Run: headless pygame with SDL's dummy video driver; simulated clock (each Clock.tick advances the game by its frame time, no real sleeping); random seed 0; keys injected as events and as key.get_pressed() state; no mouse input.
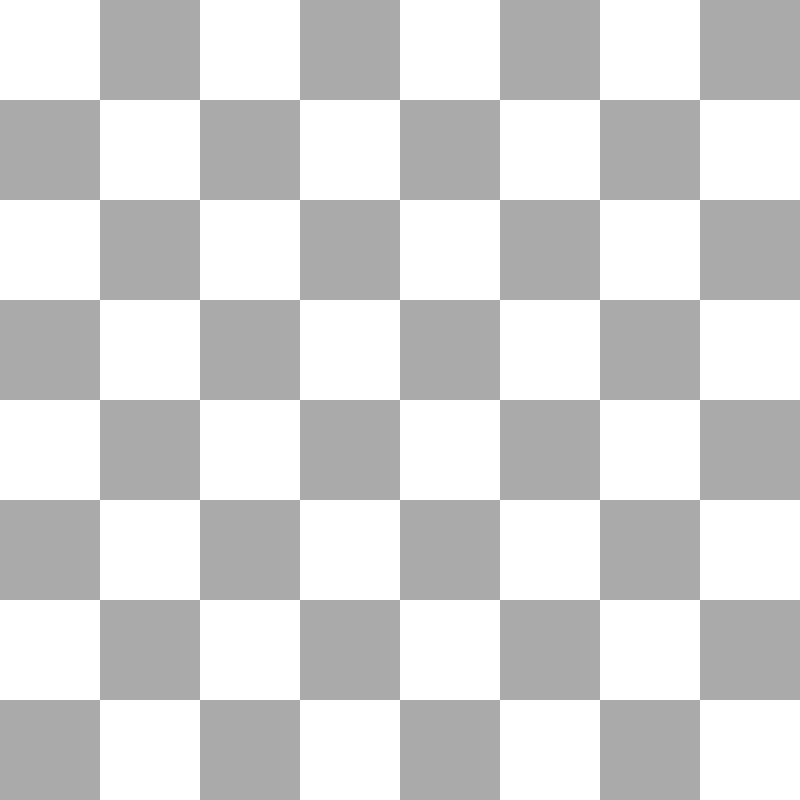
Frame 1 of 4 · flips 1–60 · no input
Frame 2 of 4 · flips 61–180 · tapped SPACE, RETURN · held RIGHT (→), D · screen unchanged from frame 1, image omitted
Frame 3 of 4 · flips 181–300 · held DOWN (↓), S · screen unchanged from frame 2, image omitted
Frame 4 of 4 · flips 301–420 · held LEFT (←), A, UP (↑), W · screen unchanged from frame 3, image omitted

The pygame program that drew these frames:

import pygame

# Dimensiones del tablero
ANCHO = 800
ALTO = 800
DIMENSION = 8  # 8x8
TAMANO_CASILLA = ALTO // DIMENSION

# Colores
BLANCO = (255, 255, 255)
NEGRO = (170, 170, 170)

def main():
    pygame.init()
    pantalla = pygame.display.set_mode((ANCHO, ALTO))
    pygame.display.set_caption("Ajedrez")
    reloj = pygame.time.Clock()
    
    dibujar_tablero(pantalla)

    # Bucle principal del juego
    corriendo = True
    while corriendo:
        for evento in pygame.event.get():
            if evento.type == pygame.QUIT:
                corriendo = False
        
        pygame.display.flip()
        reloj.tick(60)

    pygame.quit()

def dibujar_tablero(pantalla):
    """ Dibuja las casillas del tablero """
    for fila in range(DIMENSION):
        for columna in range(DIMENSION):
            if (fila + columna) % 2 == 0:
                color = BLANCO
            else:
                color = NEGRO
            pygame.draw.rect(pantalla, color, pygame.Rect(columna * TAMANO_CASILLA, fila * TAMANO_CASILLA, TAMANO_CASILLA, TAMANO_CASILLA))

if __name__ == "__main__":
    main()
